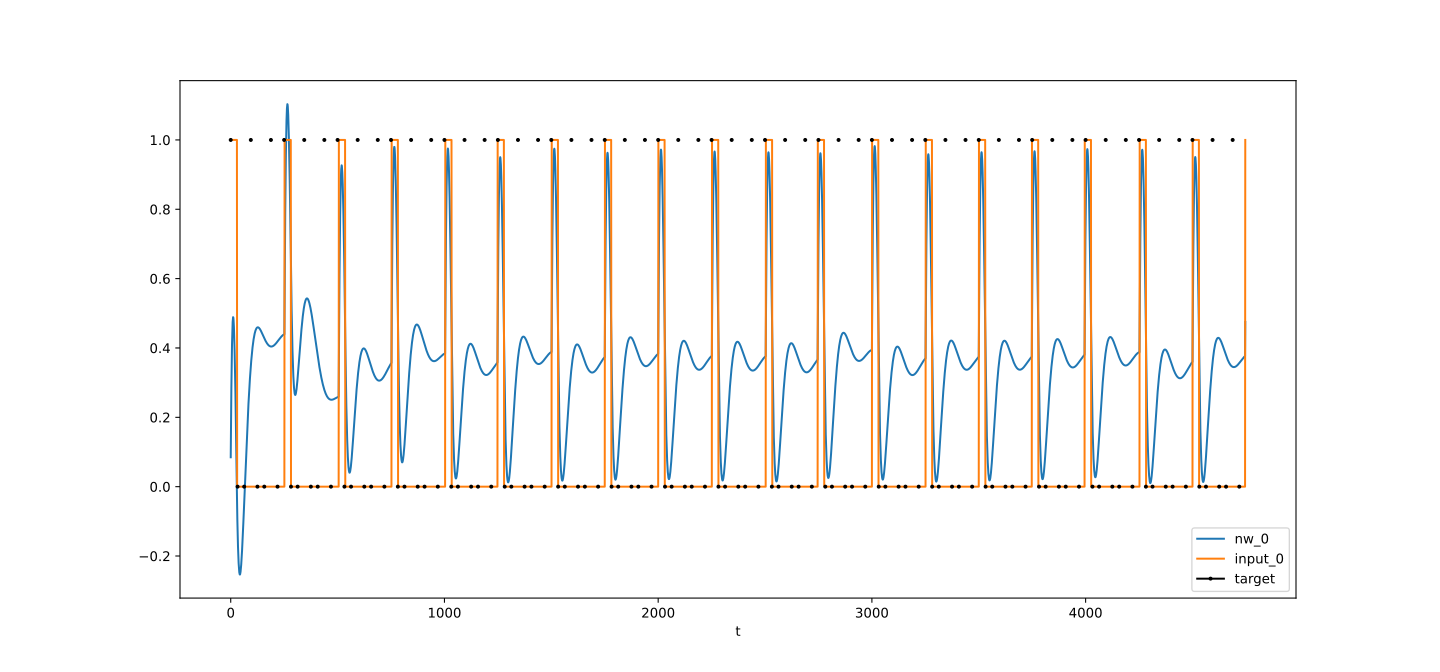

Values plotted in this chart, from the file beside it:
t, nw_0, target_0, input_0
0, 0.08478, 1, 1
1, 0.1601, , 1
2, 0.2263, , 1
3, 0.284, , 1
4, 0.3336, , 1
5, 0.3755, , 1
6, 0.4102, , 1
7, 0.438, , 1
8, 0.4595, , 1
9, 0.4748, , 1
10, 0.4845, , 1
11, 0.4888, , 1
12, 0.4881, , 1
13, 0.4827, , 1
14, 0.4729, , 1
15, 0.459, , 1
16, 0.4412, , 1
17, 0.42, , 1
18, 0.3954, , 1
19, 0.3679, , 1
20, 0.3375, , 1
21, 0.3046, , 1
22, 0.2693, , 1
23, 0.2319, , 1
24, 0.1925, , 1
25, 0.1513, , 1
26, 0.1086, , 1
27, 0.06454, , 1
28, 0.0192, , 1
29, -0.02722, , 1
30, -0.06371, , 0
31, -0.09627, , 0
32, -0.1251, 0, 0
33, -0.1505, , 0
34, -0.1726, , 0
35, -0.1916, , 0
36, -0.2078, , 0
37, -0.2212, , 0
38, -0.232, , 0
39, -0.2405, , 0
40, -0.2467, , 0
41, -0.2509, , 0
42, -0.2531, , 0
43, -0.2536, , 0
44, -0.2523, , 0
45, -0.2495, , 0
46, -0.2453, , 0
47, -0.2398, , 0
48, -0.2331, , 0
49, -0.2252, , 0
50, -0.2164, , 0
51, -0.2066, , 0
52, -0.196, , 0
53, -0.1846, , 0
54, -0.1726, , 0
55, -0.1599, , 0
56, -0.1468, , 0
57, -0.1332, , 0
58, -0.1191, , 0
59, -0.1048, , 0
... 4,688 more rows
